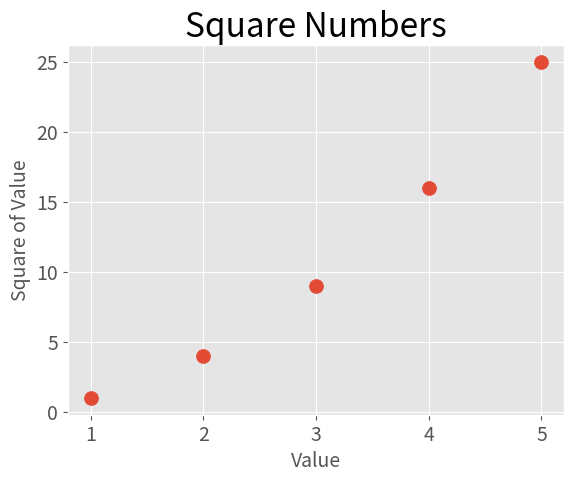

Source code (Python):
import matplotlib.pyplot as plt

x_values = [1, 2, 3, 4, 5]
y_values = [1, 4, 9, 16, 25]
plt.style.use('ggplot')
fig, ax = plt.subplots()
ax.scatter(x_values, y_values, s=100)

# Set chart title and label axes.
ax.set_title("Square Numbers", fontsize=24)
ax.set_xlabel("Value", fontsize=14)
ax.set_ylabel("Square of Value",  fontsize=14)

# Set size of tick labels.
ax.tick_params(axis='both', which='major', labelsize=14)

plt.show()
